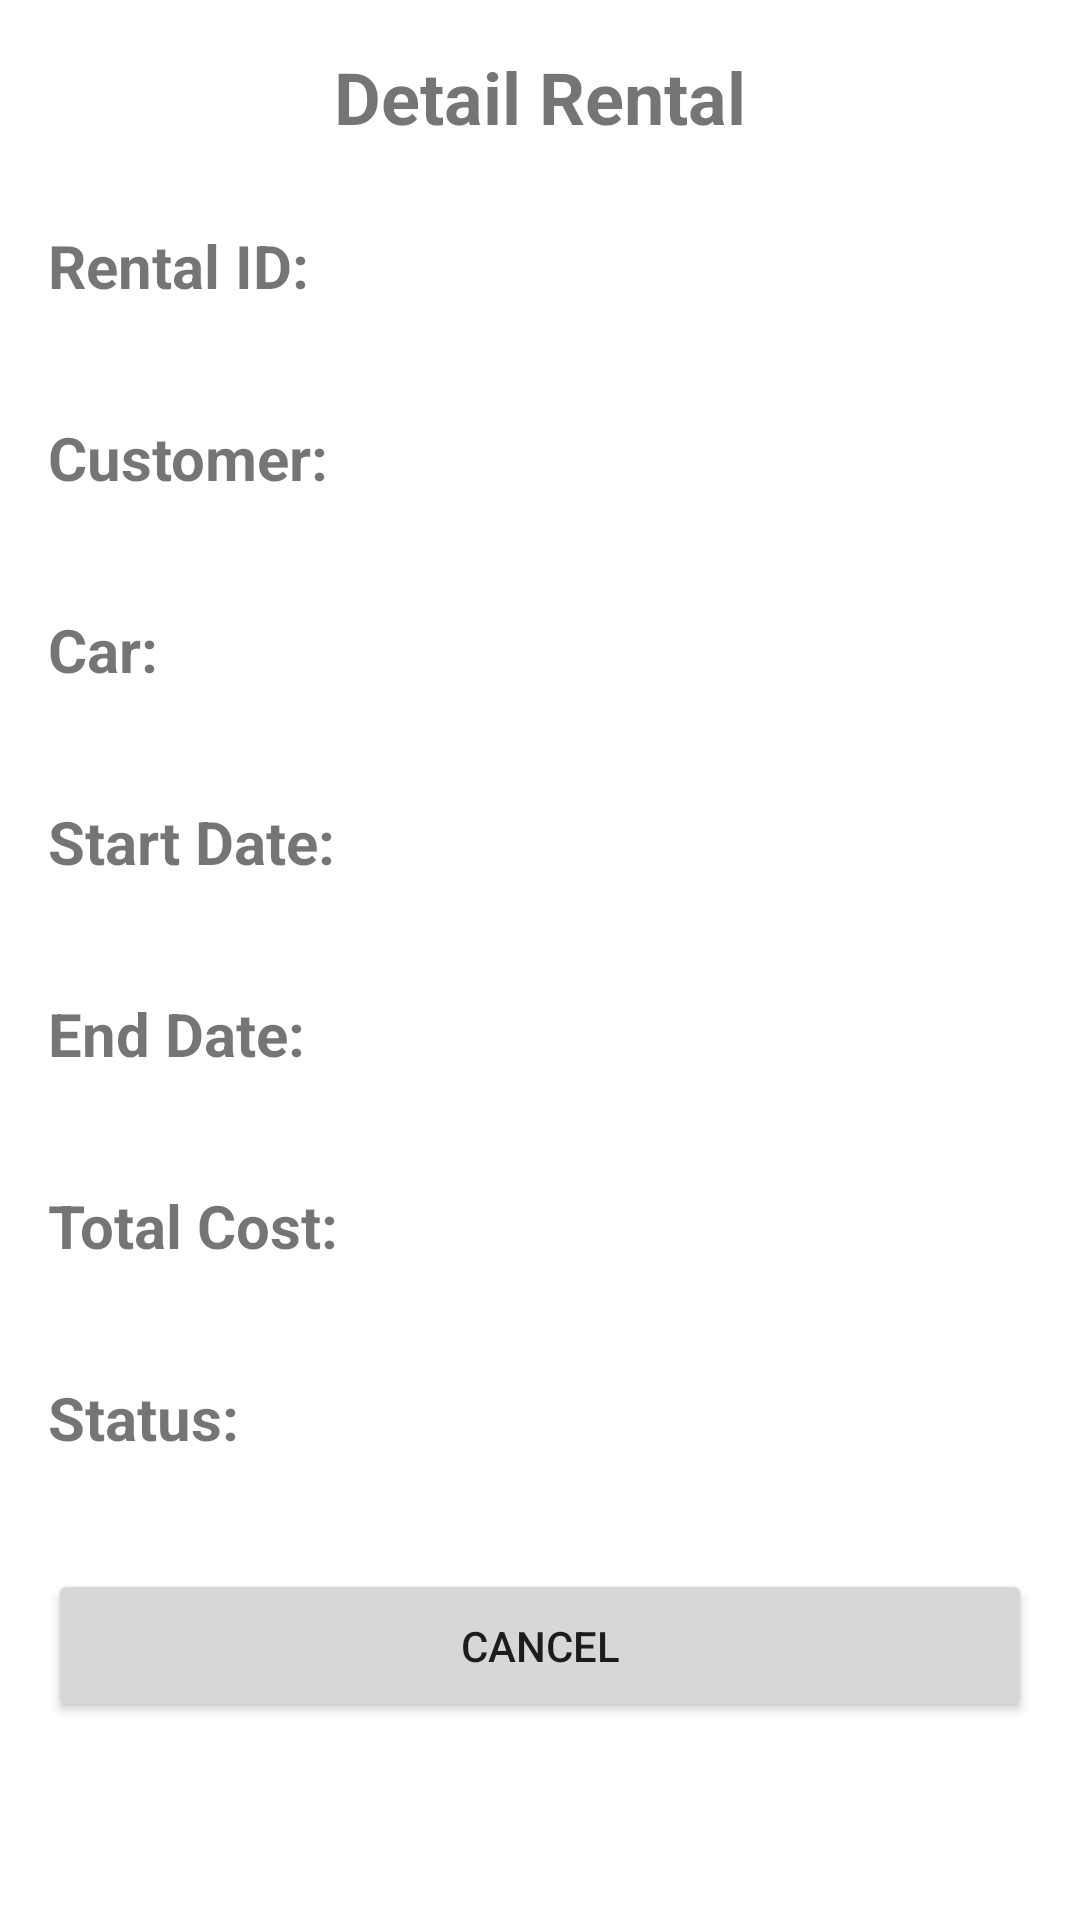

Write the Android layout XML for this screen, with the resource values it uses.
<!-- AndroidManifest.xml: application theme Theme.Carrentalprm392 -->
<!-- res/layout/activity_detail_history.xml -->
<?xml version="1.0" encoding="utf-8"?>
<LinearLayout xmlns:android="http://schemas.android.com/apk/res/android"
    xmlns:app="http://schemas.android.com/apk/res-auto"
    xmlns:tools="http://schemas.android.com/tools"
    android:layout_width="match_parent"
    android:layout_height="match_parent"
    android:orientation="vertical"
    android:padding="16dp"
    tools:context=".controller.common.DetailHistoryActivity">

    <LinearLayout
        android:layout_width="match_parent"
        android:layout_height="59dp"
        android:orientation="horizontal">

        <TextView
            android:id="@+id/title_text_view"
            android:layout_width="match_parent"
            android:layout_height="wrap_content"
            android:gravity="center"
            android:paddingBottom="16dp"
            android:text="Detail Rental"
            android:textSize="24sp"
            android:textStyle="bold" />

    </LinearLayout>
    <LinearLayout
        android:layout_width="379dp"
        android:layout_height="64dp"
        android:orientation="horizontal">

        <TextView
            android:id="@+id/tv_history_detail_rental_id"
            android:layout_width="126dp"
            android:layout_height="64dp"
            android:layout_weight="1"
            android:text="Rental ID:"
            android:textSize="20sp"
            android:textStyle="bold" />

        <TextView
            android:id="@+id/history_detail_id"
            android:layout_width="251dp"
            android:layout_height="wrap_content"
            android:inputType="text" />
    </LinearLayout>

    <LinearLayout
        android:layout_width="379dp"
        android:layout_height="64dp"
        android:orientation="horizontal">

        <TextView
            android:id="@+id/tv_history_detail_customer"
            android:layout_width="126dp"
            android:layout_height="64dp"
            android:layout_weight="1"
            android:text="Customer:"
            android:textSize="20sp"
            android:textStyle="bold" />

        <TextView
            android:id="@+id/history_detail_customer"
            android:layout_width="251dp"
            android:layout_height="wrap_content"
            android:inputType="text" />
    </LinearLayout>

    <LinearLayout
        android:layout_width="379dp"
        android:layout_height="64dp"
        android:orientation="horizontal">

        <TextView
            android:id="@+id/tv_history_detail_car"
            android:layout_width="126dp"
            android:layout_height="64dp"
            android:layout_weight="1"
            android:text="Car:"
            android:textSize="20sp"
            android:textStyle="bold" />

        <TextView
            android:id="@+id/history_detail_car"
            android:layout_width="251dp"
            android:layout_height="wrap_content"
            android:inputType="text" />
    </LinearLayout>

    <LinearLayout
        android:layout_width="379dp"
        android:layout_height="64dp"
        android:orientation="horizontal">

        <TextView
            android:id="@+id/tv_history_detail_startDate"
            android:layout_width="126dp"
            android:layout_height="64dp"
            android:layout_weight="1"
            android:text="Start Date:"
            android:textSize="20sp"
            android:textStyle="bold" />

        <TextView
            android:id="@+id/history_detail_startDate"
            android:layout_width="251dp"
            android:layout_height="wrap_content"
            android:inputType="text" />
    </LinearLayout>

    <LinearLayout
        android:layout_width="379dp"
        android:layout_height="64dp"
        android:orientation="horizontal">

        <TextView
            android:id="@+id/tv_history_detail_endDate"
            android:layout_width="126dp"
            android:layout_height="64dp"
            android:layout_weight="1"
            android:text="End Date:"
            android:textSize="20sp"
            android:textStyle="bold" />

        <TextView
            android:id="@+id/history_detail_endDate"
            android:layout_width="250dp"
            android:layout_height="wrap_content"
            android:inputType="text" />
    </LinearLayout>
    <LinearLayout
        android:layout_width="379dp"
        android:layout_height="64dp"
        android:orientation="horizontal">

        <TextView
            android:layout_width="126dp"
            android:layout_height="64dp"
            android:layout_weight="1"
            android:text="Total Cost:"
            android:textSize="20sp"
            android:textStyle="bold" />

        <TextView
            android:id="@+id/history_detail_total"
            android:layout_width="250dp"
            android:layout_height="wrap_content"
            android:inputType="text" />
    </LinearLayout>
    <LinearLayout
        android:layout_width="379dp"
        android:layout_height="64dp"
        android:orientation="horizontal">

        <TextView
            android:id="@+id/tv_history_detail_status"
            android:layout_width="126dp"
            android:layout_height="64dp"
            android:layout_weight="1"
            android:text="Status:"
            android:textSize="20sp"
            android:textStyle="bold" />

        <TextView
            android:id="@+id/history_detail_status"
            android:layout_width="250dp"
            android:layout_height="wrap_content"
            android:inputType="text" />
    </LinearLayout>
    <Button
        android:id="@+id/btn_cancel"
        android:layout_width="match_parent"
        android:layout_height="wrap_content"
        android:padding="16dp"
        android:text="Cancel" />
    <Button
        android:id="@+id/btn_deal"
        android:visibility="gone"
        android:layout_width="match_parent"
        android:layout_height="wrap_content"
        android:padding="16dp"
        android:text="Deal" />
    <Button
        android:id="@+id/btn_finish"
        android:visibility="gone"
        android:layout_width="match_parent"
        android:layout_height="wrap_content"
        android:padding="16dp"
        android:text="Finish" />


</LinearLayout>
<!-- resources referenced by this layout -->
<resources>
  <style name="Theme.Carrentalprm392" parent="Theme.MaterialComponents.DayNight.NoActionBar">
          
          <item name="colorPrimary">@color/lavender</item>
          <item name="colorPrimaryVariant">@color/lavender</item>
          <item name="colorOnPrimary">@color/white</item>
          
          <item name="colorSecondary">@color/teal_200</item>
          <item name="colorSecondaryVariant">@color/teal_700</item>
          <item name="colorOnSecondary">@color/black</item>
          
          <item name="android:statusBarColor">?attr/colorPrimaryVariant</item>
          
      </style>
  <color name="lavender">#FD3E3E</color>
  <color name="white">#FFFFFFFF</color>
  <color name="teal_200">#FF03DAC5</color>
  <color name="teal_700">#FF018786</color>
  <color name="black">#FF000000</color>
</resources>
